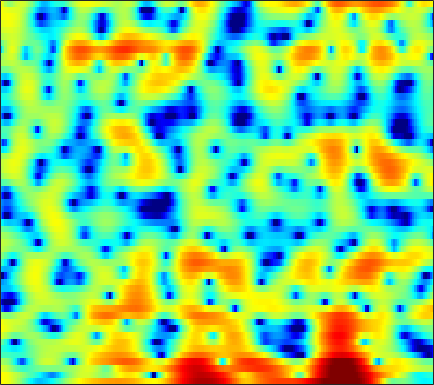

Values plotted in this chart, from the file beside it:
4.733, 4.6205, 4.3792, 4.026, 3.6855, 3.14, 2.4915, 1.9334, 1.0978, 0.14663, -0.88741, -1.7412, -2.9064, -4.0226, -4.8376, -5.8207, -6.5531, -6.8914, -7.0463, -6.9097, -6.5429, -6.1944, -5.6111, -4.9589
4.854, 4.656, 4.334, 3.952, 3.628, 3.149, 2.626, 2.207, 1.618, 1.01, 0.3807, -0.1004, -0.7506, -1.406, -1.905, -2.591, -3.304, -3.877, -4.695, -5.613, -6.624, -7.441, -8.491, -9.218
3.4, 3.054, 2.505, 1.84, 1.272, 0.4503, -0.4257, -1.074, -1.849, -2.416, -2.706, -2.718, -2.494, -2.114, -1.79, -1.368, -0.9913, -0.752, -0.4993, -0.3175, -0.1918, -0.1419, -0.1013, -0.08243
1.378, 1.181, 0.7184, 0.008631, -0.7289, -2.036, -3.769, -5.438, -8.233, -11.15, -11.3, -9.254, -6.259, -3.821, -2.371, -0.8279, 0.3593, 1.07, 1.801, 2.334, 2.689, 2.842, 2.902, 2.81
-2.503, -2.333, -2.269, -2.342, -2.466, -2.68, -2.897, -3.023, -3.112, -3.05, -2.805, -2.512, -1.993, -1.371, -0.8742, -0.2059, 0.4179, 0.8395, 1.333, 1.734, 2.041, 2.194, 2.307, 2.31
-3.153, -3.396, -3.86, -4.424, -4.842, -5.287, -5.493, -5.429, -5.049, -4.415, -3.631, -3.011, -2.189, -1.409, -0.8627, -0.2064, 0.3662, 0.7407, 1.173, 1.518, 1.796, 1.96, 2.13, 2.245
-0.6017, -1.547, -3.193, -5.502, -7.918, -13.13, -28.58, -20.01, -11.17, -7.054, -4.453, -3.035, -1.597, -0.5249, 0.08919, 0.7017, 1.133, 1.359, 1.558, 1.656, 1.69, 1.688, 1.685, 1.712
3.463, 2.866, 1.973, 1.015, 0.3122, -0.4834, -0.9532, -1.046, -0.8596, -0.4183, 0.1012, 0.4641, 0.8462, 1.081, 1.148, 1.084, 0.8561, 0.5871, 0.09095, -0.562, -1.328, -1.959, -2.815, -3.551
4.621, 4.298, 3.858, 3.434, 3.137, 2.775, 2.459, 2.258, 2.024, 1.809, 1.56, 1.333, 0.9396, 0.4038, -0.1063, -0.9278, -1.938, -2.826, -4.153, -5.627, -7.249, -8.675, -11.06, -14.8
4.237, 3.953, 3.619, 3.331, 3.163, 2.986, 2.858, 2.769, 2.64, 2.457, 2.155, 1.841, 1.239, 0.4, -0.4211, -1.843, -3.741, -5.566, -8.581, -12.29, -15.41, -15.32, -13.4, -11.7
1.303, 0.7381, 0.1893, 0.004073, 0.09296, 0.4499, 0.951, 1.387, 1.923, 2.357, 2.62, 2.704, 2.62, 2.267, 1.799, 0.8751, -0.3976, -1.58, -3.408, -5.212, -6.219, -6.191, -5.29, -4.034
-9.271, -11.93, -14.94, -14.58, -12.57, -9.725, -7.196, -5.526, -3.558, -1.889, -0.498, 0.3413, 1.18, 1.735, 1.984, 2.121, 2.085, 1.962, 1.732, 1.509, 1.369, 1.333, 1.356, 1.441
-14.69, -17.51, -21.09, -23.48, -24.41, -22.81, -17.55, -13.72, -9.579, -6.416, -3.913, -2.42, -0.8367, 0.3574, 1.053, 1.742, 2.215, 2.44, 2.623, 2.697, 2.673, 2.638, 2.564, 2.436
-10.58, -11.69, -13.07, -14.25, -14.76, -14.4, -12.44, -10.43, -7.753, -5.258, -3.136, -1.797, -0.297, 0.8905, 1.601, 2.326, 2.805, 3.03, 3.179, 3.155, 2.987, 2.783, 2.431, 2.028
-7.025, -7.215, -7.274, -7.128, -6.792, -6.066, -5.048, -4.147, -2.848, -1.507, -0.241, 0.6131, 1.629, 2.469, 2.958, 3.424, 3.667, 3.714, 3.57, 3.212, 2.64, 2.052, 1.095, -0.008058
-8.432, -8.379, -7.681, -6.55, -5.587, -4.24, -2.938, -1.982, -0.7476, 0.4033, 1.446, 2.152, 2.959, 3.578, 3.915, 4.175, 4.217, 4.079, 3.654, 2.933, 1.896, 0.8787, -0.8723, -3.201
-37.37, -19.69, -12.56, -8.899, -7.018, -5.044, -3.378, -2.242, -0.8512, 0.4069, 1.514, 2.26, 3.096, 3.729, 4.065, 4.311, 4.311, 4.136, 3.672, 2.915, 1.831, 0.8165, -0.8898, -2.999
-6.823, -7.379, -7.634, -7.521, -7.262, -6.612, -5.495, -4.369, -2.684, -1.014, 0.4937, 1.47, 2.531, 3.325, 3.762, 4.119, 4.224, 4.143, 3.834, 3.269, 2.436, 1.65, 0.3905, -1.125
-2.057, -3.273, -5.257, -8.112, -11.45, -20.2, -16.42, -10.25, -5.539, -2.519, -0.368, 0.8318, 2.025, 2.873, 3.32, 3.706, 3.893, 3.916, 3.787, 3.499, 3.029, 2.532, 1.706, 0.6148
0.6941, -0.09699, -1.341, -2.706, -3.645, -4.46, -4.356, -3.675, -2.435, -1.206, -0.2026, 0.3644, 0.905, 1.224, 1.34, 1.398, 1.413, 1.441, 1.493, 1.596, 1.702, 1.719, 1.614, 1.349
2.153, 1.859, 1.397, 0.9227, 0.5845, 0.2271, -0.002237, -0.1144, -0.1915, -0.2766, -0.4593, -0.7028, -1.19, -1.95, -2.681, -3.816, -4.858, -5.237, -4.771, -3.499, -2.028, -1.015, 0.06196, 0.8434
2.317, 2.207, 1.983, 1.684, 1.417, 1.032, 0.6193, 0.2761, -0.2288, -0.8106, -1.506, -2.131, -3.203, -4.649, -6.117, -8.975, -13.96, -20.51, -15.53, -8.761, -4.895, -2.864, -0.8485, 0.5925
1.378, 1.23, 0.9565, 0.596, 0.2903, -0.1876, -0.7499, -1.212, -1.899, -2.667, -3.467, -4.059, -4.821, -5.471, -5.888, -6.3, -6.393, -6.154, -5.22, -3.816, -2.194, -1.014, 0.377, 1.512
-0.501, -0.8618, -1.366, -1.848, -2.207, -2.709, -3.299, -3.846, -4.766, -5.944, -7.382, -8.489, -9.478, -9.343, -8.473, -6.835, -5.138, -3.919, -2.398, -0.9916, 0.2733, 1.137, 2.132, 2.922
-4.246, -5.229, -6.292, -6.796, -6.835, -6.645, -6.506, -6.601, -7.157, -8.371, -10.61, -13.39, -20.17, -18.64, -12.8, -7.924, -4.702, -2.856, -0.9072, 0.634, 1.877, 2.619, 3.409, 3.97
-9.841, -13.36, -21.33, -21.45, -15.71, -11.54, -9.182, -8.067, -7.174, -6.767, -6.639, -6.608, -6.329, -5.533, -4.604, -3.066, -1.49, -0.3744, 0.9506, 2.05, 2.936, 3.45, 3.937, 4.212
-9.078, -10.55, -12, -12.15, -11.43, -9.879, -8.271, -7.159, -5.867, -4.791, -3.872, -3.246, -2.42, -1.595, -0.9424, -0.05884, 0.8217, 1.448, 2.203, 2.859, 3.348, 3.618, 3.811, 3.796
-8.713, -9.588, -10.24, -10.19, -9.649, -8.488, -7.079, -6.011, -4.666, -3.443, -2.382, -1.668, -0.8257, -0.07465, 0.4426, 1.072, 1.653, 2.05, 2.525, 2.919, 3.215, 3.349, 3.404, 3.272
-11.2, -13.87, -18.09, -17.22, -13.64, -9.756, -6.914, -5.282, -3.557, -2.237, -1.224, -0.6151, 0.004341, 0.4926, 0.7816, 1.117, 1.419, 1.651, 1.98, 2.285, 2.592, 2.768, 2.927, 2.944
-7.62, -8.848, -10.06, -9.521, -7.987, -5.656, -3.646, -2.424, -1.175, -0.323, 0.2066, 0.3929, 0.424, 0.2463, 0.02055, -0.3022, -0.5298, -0.5529, -0.319, 0.192, 0.8438, 1.364, 1.97, 2.448
-1.915, -1.697, -1.36, -0.9002, -0.4479, 0.2049, 0.8318, 1.208, 1.521, 1.58, 1.313, 0.8776, -0.02596, -1.393, -2.722, -4.958, -7.414, -8.662, -8.043, -5.65, -3.341, -1.871, -0.2949, 0.888
0.725, 1.24, 1.8, 2.267, 2.546, 2.825, 2.967, 2.955, 2.749, 2.274, 1.466, 0.6319, -0.8874, -2.907, -4.866, -8.163, -12.37, -15.11, -13.96, -10.29, -7.236, -5.401, -3.376, -1.819
1.849, 2.37, 2.92, 3.347, 3.57, 3.745, 3.742, 3.623, 3.257, 2.625, 1.705, 0.7961, -0.7288, -2.601, -4.242, -6.693, -9.191, -10.81, -12.13, -11.62, -9.796, -8.092, -6.055, -4.382
2.197, 2.57, 3.024, 3.409, 3.655, 3.886, 3.977, 3.928, 3.677, 3.19, 2.441, 1.667, 0.3552, -1.352, -2.913, -5.515, -9.045, -12.78, -21.1, -19.14, -12.39, -9.534, -7.03, -5.463
0.843, 0.947, 1.299, 1.835, 2.312, 2.922, 3.428, 3.674, 3.811, 3.698, 3.309, 2.853, 2.003, 0.9125, -0.05866, -1.512, -3.061, -4.118, -5.201, -5.541, -5.271, -4.889, -4.464, -4.301
-4.515, -5.425, -4.91, -2.852, -1.208, 0.6622, 2.052, 2.813, 3.478, 3.784, 3.774, 3.597, 3.163, 2.55, 2.017, 1.254, 0.53, 0.04086, -0.4783, -0.8563, -1.141, -1.334, -1.686, -2.271
-8.855, -12.38, -10.89, -5.953, -3.252, -0.6573, 1.121, 2.069, 2.901, 3.336, 3.438, 3.301, 2.902, 2.295, 1.763, 1.065, 0.4813, 0.1701, -0.01209, -0.0247, 0.0386, 0.05222, -0.0401, -0.3563
-2.408, -2.59, -2.353, -1.558, -0.7653, 0.3462, 1.353, 1.962, 2.538, 2.805, 2.72, 2.406, 1.621, 0.4124, -0.7882, -2.657, -4.298, -4.687, -3.826, -2.259, -0.8347, -0.02252, 0.7016, 1.057
-1.856, -1.953, -1.875, -1.51, -1.049, -0.2857, 0.5261, 1.088, 1.689, 2.006, 1.954, 1.645, 0.7762, -0.7497, -2.469, -6.027, -12.01, -14.55, -8.181, -3.824, -1.164, 0.1825, 1.376, 2.076
-5.621, -6.483, -7.337, -7.241, -6.343, -4.591, -2.793, -1.631, -0.3947, 0.4509, 0.9156, 1.021, 0.8435, 0.3447, -0.1771, -0.9278, -1.464, -1.518, -1.056, -0.2185, 0.715, 1.337, 2.005, 2.435
-9.521, -12.18, -19, -24.49, -15.1, -9.233, -5.723, -3.851, -2.018, -0.713, 0.1833, 0.6282, 0.9935, 1.139, 1.154, 1.12, 1.09, 1.11, 1.206, 1.385, 1.614, 1.782, 1.98, 2.111
-7.224, -7.805, -8.3, -8.056, -7.274, -5.735, -4.069, -2.891, -1.532, -0.431, 0.4124, 0.8892, 1.339, 1.608, 1.705, 1.728, 1.665, 1.579, 1.446, 1.324, 1.22, 1.175, 1.144, 1.154
-4.803, -4.715, -4.453, -3.979, -3.474, -2.627, -1.671, -0.957, -0.03533, 0.7685, 1.417, 1.788, 2.107, 2.24, 2.215, 2.023, 1.664, 1.302, 0.734, 0.12, -0.437, -0.7393, -0.9165, -0.8257
-4.113, -3.922, -3.515, -2.886, -2.284, -1.355, -0.3589, 0.3828, 1.296, 2.071, 2.663, 2.971, 3.184, 3.148, 2.953, 2.453, 1.65, 0.8335, -0.5756, -2.389, -4.473, -5.908, -6.58, -5.437
-6.144, -6.444, -6.432, -5.552, -4.388, -2.582, -0.8313, 0.342, 1.64, 2.64, 3.343, 3.679, 3.883, 3.791, 3.52, 2.878, 1.875, 0.8425, -1.021, -3.631, -7.497, -11.78, -15.18, -9.423
-9.925, -13.1, -24.26, -16.3, -10.02, -5.297, -2.238, -0.5819, 1.068, 2.229, 3.002, 3.356, 3.552, 3.466, 3.22, 2.654, 1.837, 1.065, -0.1502, -1.464, -2.696, -3.396, -3.71, -3.269
-5.74, -6.289, -6.607, -5.809, -4.58, -2.705, -1.004, 0.07159, 1.194, 1.998, 2.512, 2.727, 2.796, 2.637, 2.379, 1.846, 1.116, 0.4585, -0.4942, -1.478, -2.344, -2.797, -3.045, -2.773
-0.8993, -0.8435, -0.649, -0.3013, 0.05166, 0.597, 1.112, 1.429, 1.747, 1.916, 1.947, 1.902, 1.762, 1.501, 1.211, 0.6677, -0.1236, -0.9009, -2.207, -3.869, -5.833, -7.258, -8.31, -7.459
1.474, 1.575, 1.799, 2.021, 2.156, 2.225, 2.101, 1.868, 1.381, 0.7339, 0.06853, -0.3392, -0.633, -0.7035, -0.7352, -0.8745, -1.343, -1.994, -3.363, -5.485, -8.713, -12.39, -18.79, -13.79
0.7192, 1.253, 2.082, 2.751, 3.041, 3.058, 2.613, 1.927, 0.4228, -1.88, -5.089, -7.51, -7.703, -5.066, -3.434, -2.091, -1.549, -1.608, -2.226, -3.333, -4.702, -5.666, -6.565, -6.601
-6.094, -2.097, 0.9806, 2.736, 3.456, 3.808, 3.525, 2.882, 1.41, -0.8747, -3.984, -6.242, -6.409, -4.08, -2.514, -1.155, -0.5497, -0.4919, -0.8769, -1.725, -3.068, -4.396, -6.805, -10.18
-1.238, -0.1713, 1.257, 2.355, 2.891, 3.232, 3.154, 2.859, 2.204, 1.34, 0.4686, -0.08458, -0.5726, -0.7441, -0.7586, -0.7976, -0.9817, -1.253, -1.813, -2.636, -3.765, -4.881, -6.696, -8.698
1.694, 1.949, 2.338, 2.678, 2.86, 2.941, 2.832, 2.634, 2.227, 1.699, 1.086, 0.6081, -0.03516, -0.6674, -1.133, -1.747, -2.351, -2.813, -3.427, -4.034, -4.586, -4.955, -5.3, -5.4
2.797, 3.025, 3.271, 3.418, 3.454, 3.392, 3.202, 2.963, 2.52, 1.942, 1.228, 0.613, -0.29, -1.304, -2.122, -3.244, -4.317, -5.029, -5.78, -6.218, -6.354, -6.266, -6.004, -5.605
3.486, 3.776, 4.025, 4.139, 4.131, 4.017, 3.767, 3.484, 2.972, 2.289, 1.428, 0.6413, -0.6147, -2.139, -3.465, -5.525, -7.891, -9.681, -11.44, -11.56, -10.44, -9.4, -8.176, -7.207
4.028, 4.24, 4.375, 4.394, 4.349, 4.206, 3.955, 3.696, 3.222, 2.568, 1.693, 0.8706, -0.5144, -2.268, -3.909, -6.649, -10.44, -14.55, -23.37, -19.79, -13.99, -11.59, -9.524, -8.318
4.38, 4.219, 3.958, 3.71, 3.582, 3.471, 3.404, 3.326, 3.126, 2.75, 2.138, 1.508, 0.423, -0.9484, -2.186, -4.059, -6.079, -7.518, -8.948, -9.473, -9.159, -8.611, -7.83, -7.244
4.268, 3.23, 1.821, 0.7963, 0.5578, 0.978, 1.78, 2.338, 2.863, 3.072, 2.958, 2.651, 1.975, 0.9839, 0.07435, -1.374, -2.995, -4.28, -5.876, -7.054, -7.434, -7.103, -6.173, -5.103
